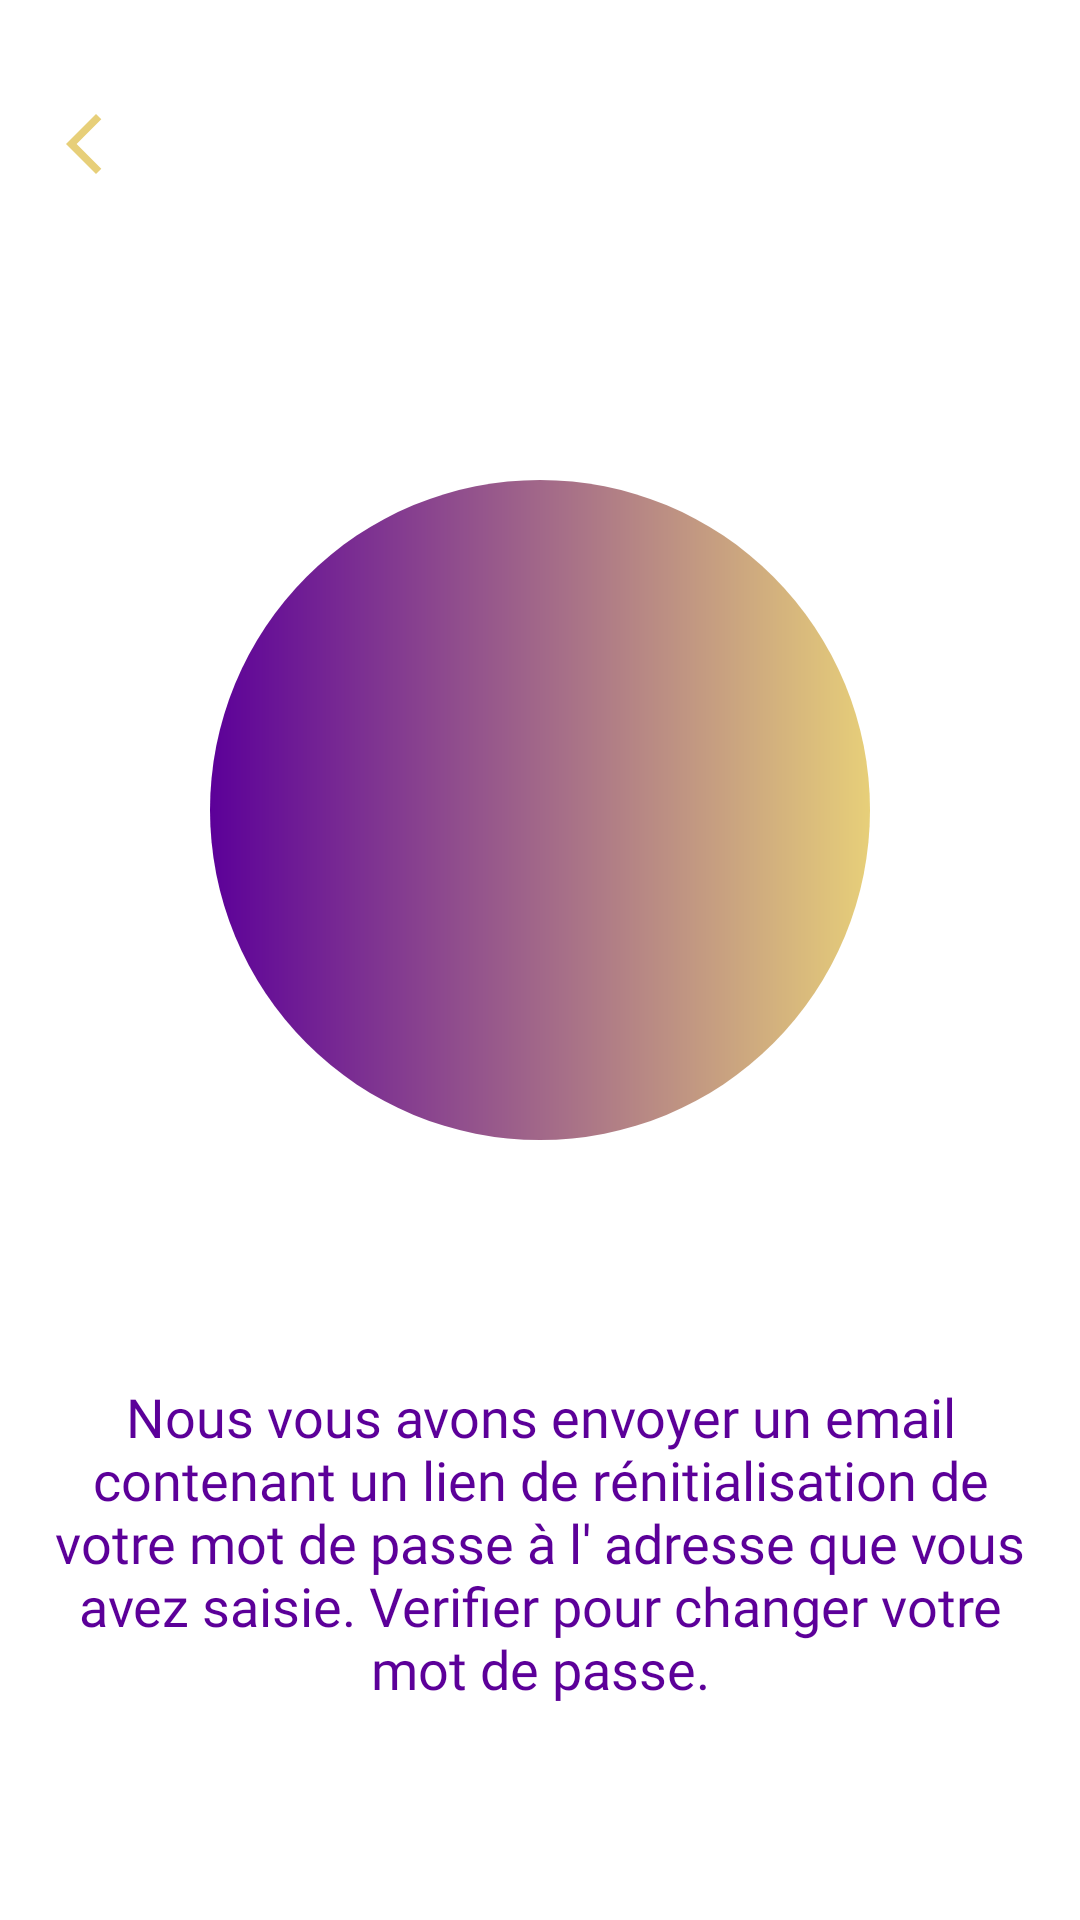

The Android layout XML behind this screen, and the referenced resources:
<!-- AndroidManifest.xml: application theme Theme.RHHM -->
<!-- res/layout/activity_reset_password_link_sent.xml -->
<?xml version="1.0" encoding="utf-8"?>
<RelativeLayout
    xmlns:android="http://schemas.android.com/apk/res/android"
    xmlns:app="http://schemas.android.com/apk/res-auto"
    xmlns:tools="http://schemas.android.com/tools"
    android:layout_width="match_parent"
    android:padding="@dimen/default_padding"
    android:background="@color/white"
    app:backgroundTint="@color/white"
    android:layout_height="match_parent"
    tools:context=".ResetPasswordLinkSentActivity">

    <ImageView
        android:id="@+id/ic_back"
        android:layout_width="wrap_content"
        android:layout_height="wrap_content"
        android:src="@drawable/ic_back"
        android:layout_marginTop="@dimen/default_skiptop"/>

    <View
        android:id="@+id/cercle"
        android:layout_width="220dp"
        android:layout_height="220dp"
        android:background="@drawable/sent_success"
        android:layout_below="@+id/ic_back"
        android:layout_centerHorizontal="true"
        android:layout_marginTop="100dp" />

    <ImageView
        android:layout_width="120dp"
        android:layout_height="120dp"
        android:src="@drawable/ic_check"
        android:layout_centerHorizontal="true"
        android:layout_below="@+id/ic_back"
        android:layout_marginTop="150dp"
        />
    <TextView
        android:id="@+id/sent_text_success"
        android:layout_width="wrap_content"
        android:layout_height="wrap_content"
        android:textSize="18sp"
        android:text="@string/email_send_succes"
        android:layout_below="@+id/cercle"
        android:layout_marginTop="80dp"
        android:fontFamily="@font/poppinsregular"
        android:textColor="@color/second"
        android:textAlignment="center"/>

    <Button
        android:layout_width="match_parent"
        android:layout_height="@dimen/default_edit_text_height"
        android:text="@string/resent"
        android:textAllCaps="false"
        android:layout_below="@id/sent_text_success"
        android:layout_marginTop="60dp"
        android:background="@drawable/gradient_title"
        app:backgroundTint="@color/primary"
        android:textColor="@color/second"
        android:textSize="20sp"
        android:layout_centerHorizontal="true"
        />

</RelativeLayout>
<!-- resources referenced by this layout -->
<resources>
  <color name="primary">#E7CF79</color>
  <color name="second">#5c0099</color>
  <color name="white">#FFFFFFFF</color>
  <dimen name="default_edit_text_height">50dp</dimen>
  <dimen name="default_padding">16dp</dimen>
  <dimen name="default_skiptop">20dp</dimen>
  <!-- drawable gradient_title (drawable) -->
  <?xml version="1.0" encoding="utf-8"?>
  <shape xmlns:android="http://schemas.android.com/apk/res/android">
      <gradient
          android:startColor="@color/primary"
          android:endColor="@color/third" />
      <corners android:radius="25dp"/>
  
  </shape>
  <!-- drawable ic_back (drawable) -->
  <vector android:height="24dp" android:tint="#E7CF79"
      android:viewportHeight="24" android:viewportWidth="24"
      android:width="24dp" xmlns:android="http://schemas.android.com/apk/res/android">
      <path android:fillColor="@android:color/white" android:pathData="M17.77,3.77l-1.77,-1.77l-10,10l10,10l1.77,-1.77l-8.23,-8.23z"/>
  </vector>
  <!-- drawable sent_success (drawable) -->
  <?xml version="1.0" encoding="utf-8"?>
  <shape xmlns:android="http://schemas.android.com/apk/res/android">
      <gradient android:startColor="@color/second"
          android:endColor="@color/primary"/>
      <corners android:radius="900dp"/>
  </shape>
  <string name="email_send_succes">Nous vous avons envoyer un email contenant un lien de rénitialisation de votre mot de passe à l\' adresse que vous avez saisie. Verifier pour changer votre mot de passe.</string>
  <string name="resent">Renvoyer l\'email</string>
  <style name="Theme.RHHM" parent="Theme.MaterialComponents.DayNight.NoActionBar">
          
          <item name="colorPrimary">@color/purple_500</item>
          <item name="colorPrimaryVariant">@color/primary</item>
          <item name="colorOnPrimary">@color/white</item>
          
          <item name="colorSecondary">@color/teal_200</item>
          <item name="colorSecondaryVariant">@color/teal_700</item>
          <item name="colorOnSecondary">@color/black</item>
          
          <item name="android:statusBarColor" tools:targetApi="l">?attr/colorPrimaryVariant</item>
          
      </style>
  <color name="third">#510087</color>
  <color name="purple_500">#FF6200EE</color>
  <color name="teal_200">#FF03DAC5</color>
  <color name="teal_700">#FF018786</color>
  <color name="black">#FF000000</color>
</resources>
